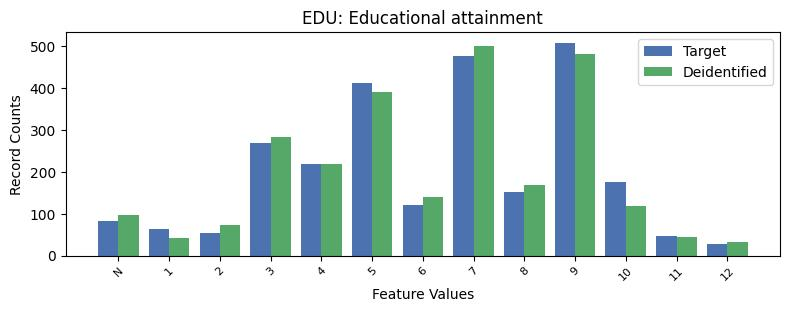

The table this chart was drawn from, first rows:
, EDU, count_target, count_deidentified
0, 9, 509, 482
1, 7, 477, 501
2, 5, 412, 392
3, 3, 270, 284
4, 4, 220, 218
5, 10, 177, 119
6, 8, 153, 169
7, 6, 120, 139
8, -1, 82, 96
9, 1, 64, 43
10, 2, 53, 74
11, 11, 47, 44
12, 12, 28, 33
